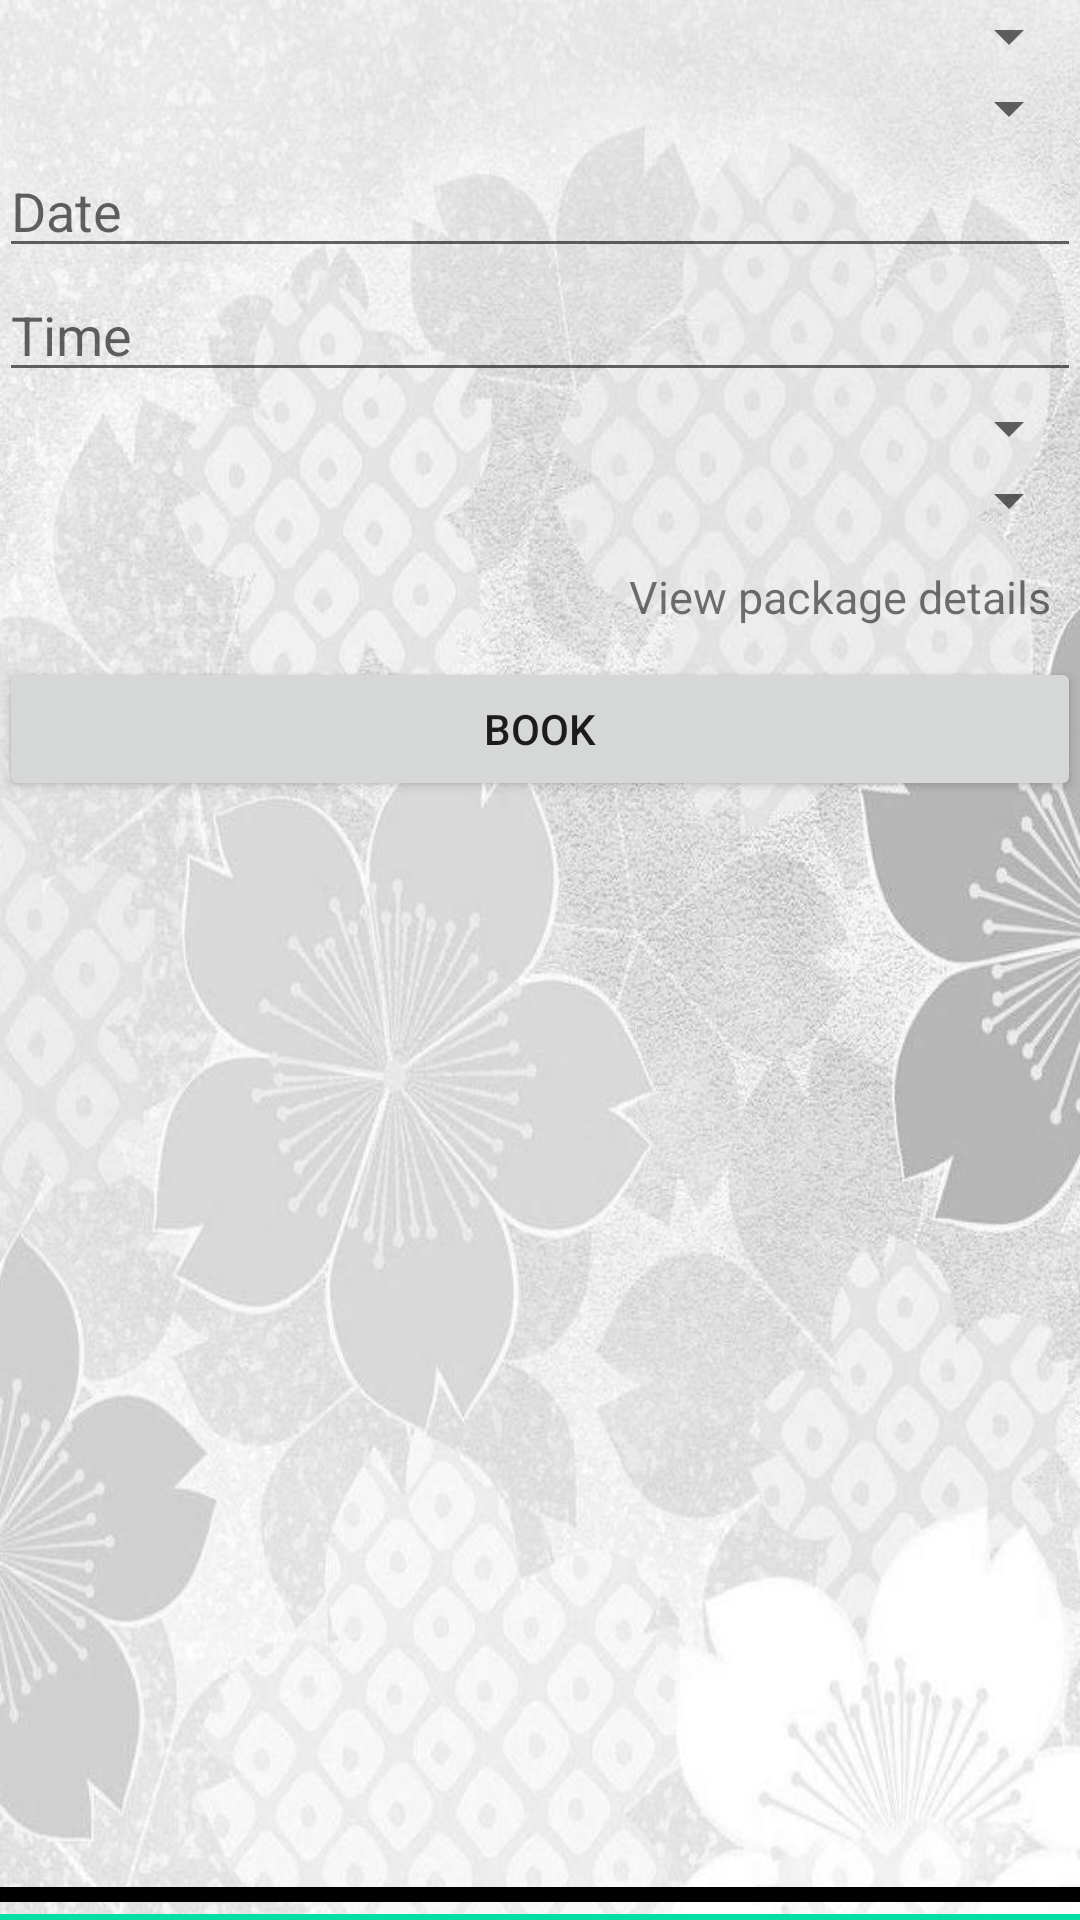

Produce the Android XML layout that renders to this screen, including the resource entries it uses.
<!-- AndroidManifest.xml: application theme AppTheme -->
<!-- res/layout/activity_event_booking.xml -->
<RelativeLayout xmlns:android="http://schemas.android.com/apk/res/android"
    xmlns:tools="http://schemas.android.com/tools"
    android:layout_width="match_parent"
    android:layout_height="match_parent"
    android:background="@drawable/wbg"
    android:paddingLeft="@dimen/activity_horizontal_margin"
    android:paddingRight="@dimen/activity_horizontal_margin"
    android:paddingTop="@dimen/activity_vertical_margin"
    tools:context="com.highness.EventBooking" >

    <Spinner
        android:id="@+id/venue"
        android:layout_width="fill_parent"
        android:layout_height="wrap_content"
         />

    <Spinner
        android:id="@+id/etype"
        android:layout_width="fill_parent"
        android:layout_height="wrap_content"
        android:layout_below="@id/venue"
        />

    <EditText
        android:id="@+id/edate"
        android:layout_width="match_parent"
        android:layout_height="wrap_content"
        android:layout_below="@id/etype"
        android:hint="Date"
        android:inputType="date" >
    </EditText>

    <EditText
        android:id="@+id/etime"
        android:layout_width="fill_parent"
        android:layout_height="wrap_content"
        android:layout_below="@id/edate"
        android:hint="Time"
        android:inputType="time" >
    </EditText>

    <Spinner
        android:id="@+id/edecor"
        android:layout_width="fill_parent"
        android:layout_height="wrap_content"
        android:layout_below="@id/etime"
         />

    <Spinner
        android:id="@+id/epack"
        android:layout_width="fill_parent"
        android:layout_height="wrap_content"
        android:layout_below="@id/edecor"
         />

    <TextView
        android:id="@+id/eventdetail"
        android:layout_width="wrap_content"
        android:layout_height="wrap_content"
        android:layout_alignParentRight="true"
        android:layout_below="@id/epack"
        android:layout_margin="10dp"
        android:clickable="true"
        android:onClick="goToSo"
        android:text="View package details"
        android:textSize="15dp" />

    <Button
        android:id="@+id/eventbuk"
        android:layout_width="fill_parent"
        android:layout_height="wrap_content"
        android:layout_below="@id/eventdetail"
        android:text="Book" />

    <TextView
        android:id="@+id/lower1"
        android:layout_width="fill_parent"
        android:layout_height="5dp"
        android:layout_alignParentBottom="true"
        android:layout_marginBottom="6dp"
        android:background="#000000" />

    <TextView
        android:id="@+id/lower2"
        android:layout_width="fill_parent"
        android:layout_height="2dp"
        android:layout_alignParentBottom="true"
        android:background="#01dfa5" />

</RelativeLayout>
<!-- resources referenced by this layout -->
<resources>
  <!-- drawable wbg: png bitmap (drawable-hdpi, 613316 bytes) -->
  <style name="AppTheme" parent="AppBaseTheme">
      
  
  </style>
  <style name="AppBaseTheme" parent="Theme.AppCompat.Light.DarkActionBar">
      
  </style>
</resources>
